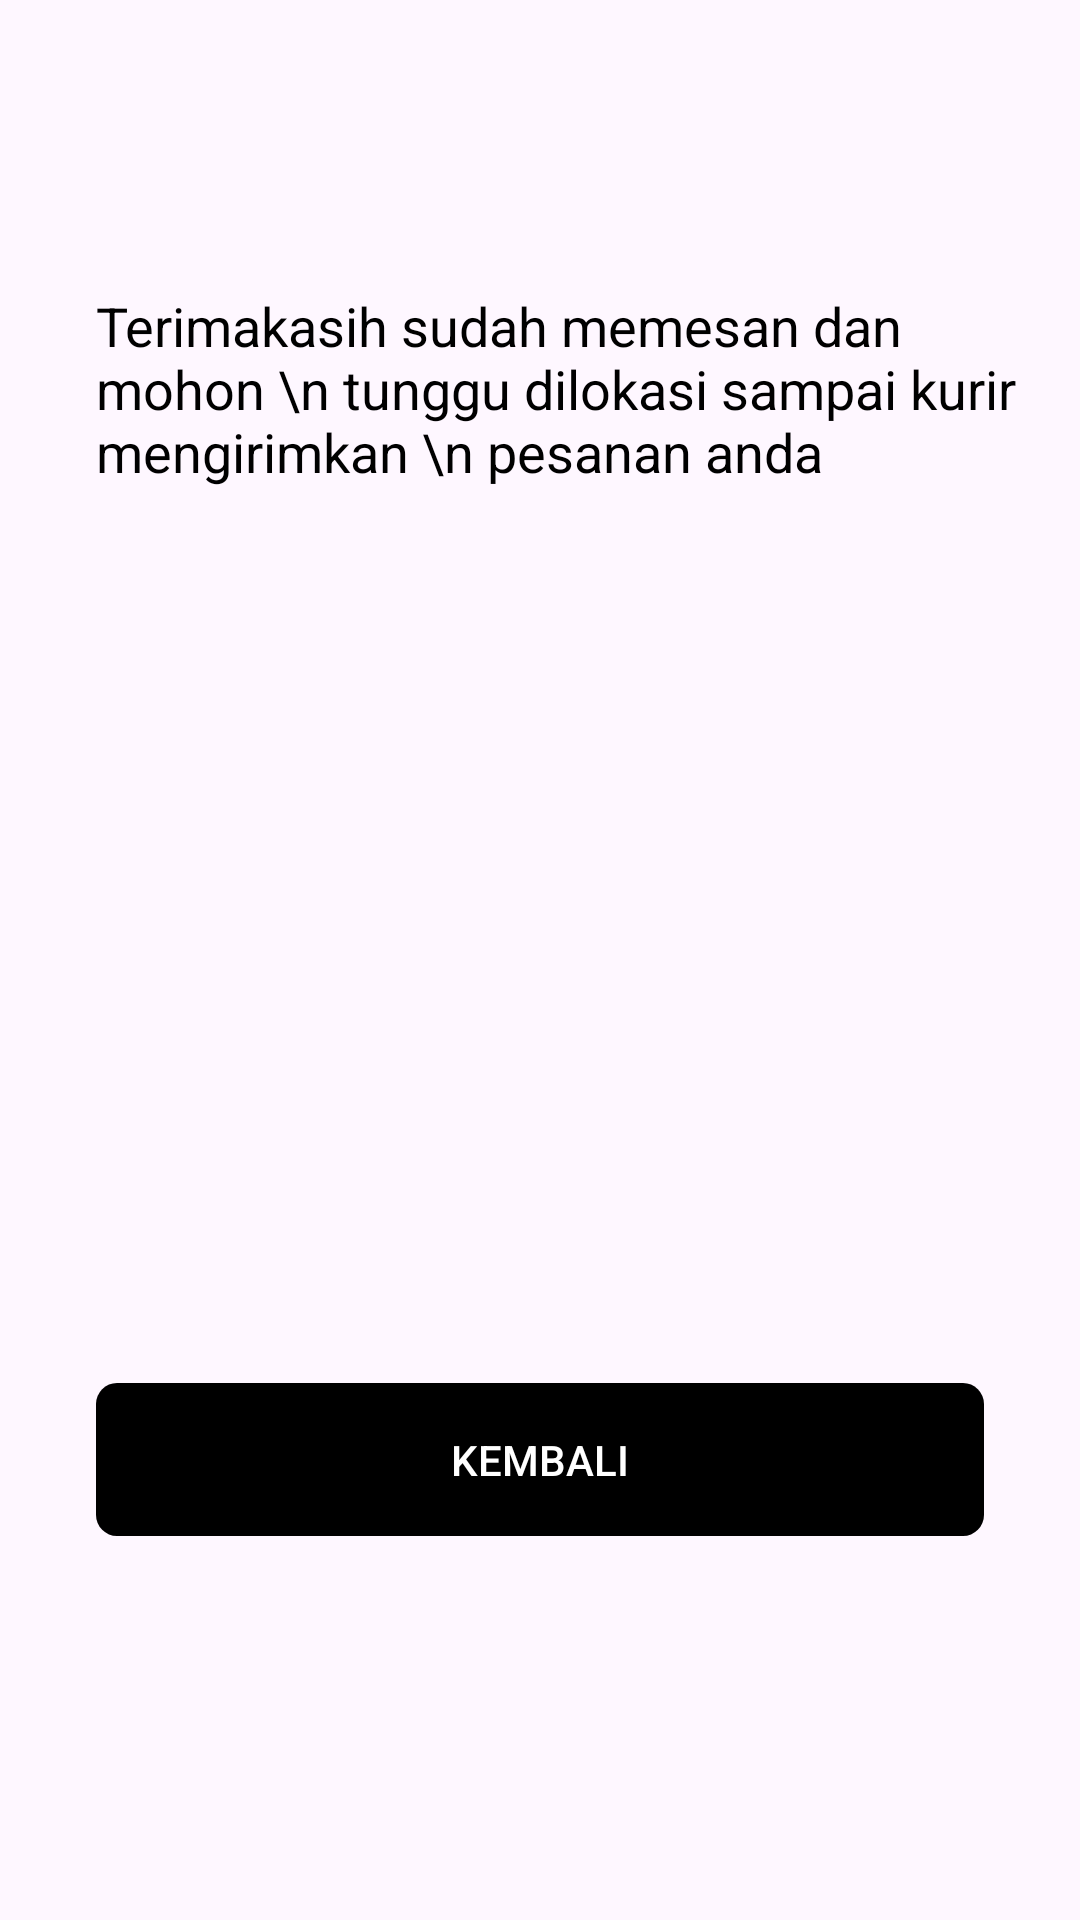

Here is an Android app screen rendered from its layout file. Give the layout XML and the strings, colors and styles it references.
<!-- AndroidManifest.xml: application theme Theme.Pemesanan_makanan -->
<!-- res/layout/activity_done.xml -->
<?xml version="1.0" encoding="utf-8"?>
<androidx.constraintlayout.widget.ConstraintLayout xmlns:android="http://schemas.android.com/apk/res/android"
    xmlns:app="http://schemas.android.com/apk/res-auto"
    xmlns:tools="http://schemas.android.com/tools"
    android:id="@+id/main"
    android:layout_width="match_parent"
    android:layout_height="match_parent"
    android:padding="16dp"
    tools:context=".MainActivity">

    <TextView
        android:id="@+id/textViewGreeting"
        android:layout_width="wrap_content"
        android:layout_height="wrap_content"
        android:layout_marginStart="16dp"
        android:layout_marginTop="28dp"
        android:textColor="@android:color/black"
        android:textSize="24sp"
        android:textStyle="bold"
        app:layout_constraintEnd_toEndOf="parent"
        app:layout_constraintHorizontal_bias="0.0"
        app:layout_constraintStart_toStartOf="parent"
        app:layout_constraintTop_toTopOf="parent"
        tools:text="Halo, Irsyad" />


    <TextView
        android:id="@+id/textThankyou"
        android:layout_width="wrap_content"
        android:layout_height="wrap_content"
        android:layout_marginStart="16dp"
        android:layout_marginTop="20dp"
        android:text="Terimakasih sudah memesan dan mohon \n tunggu dilokasi sampai kurir mengirimkan \n pesanan anda"
        android:textColor="@android:color/black"
        android:textSize="18sp"
        app:layout_constraintStart_toStartOf="parent"
        app:layout_constraintTop_toBottomOf="@+id/textViewGreeting" />

    <Button
        android:id="@+id/buttonNext"
        android:layout_width="0dp"
        android:layout_height="wrap_content"
        android:layout_marginBottom="112dp"
        android:background="@drawable/kotak_button"
        android:layout_marginStart="16dp"
        android:layout_marginEnd="16dp"
        android:padding="16dp"
        android:text="Kembali"
        android:textColor="@android:color/white"
        app:backgroundTint="@android:color/black"
        app:cornerRadius="8dp"
        app:layout_constraintBottom_toBottomOf="parent"
        app:layout_constraintEnd_toEndOf="parent"
        app:layout_constraintHorizontal_bias="0.0"
        app:layout_constraintStart_toStartOf="parent" />

</androidx.constraintlayout.widget.ConstraintLayout>
<!-- resources referenced by this layout -->
<resources>
  <!-- drawable kotak_button (drawable) -->
  <?xml version="1.0" encoding="utf-8"?>
  <shape xmlns:android="http://schemas.android.com/apk/res/android"
      android:shape="rectangle">
      <corners android:radius="7dp" />
  </shape>
  <style name="Theme.Pemesanan_makanan" parent="Base.Theme.Pemesanan_makanan" />
  <style name="Base.Theme.Pemesanan_makanan" parent="Theme.Material3.DayNight.NoActionBar">
          
          
      </style>
</resources>
